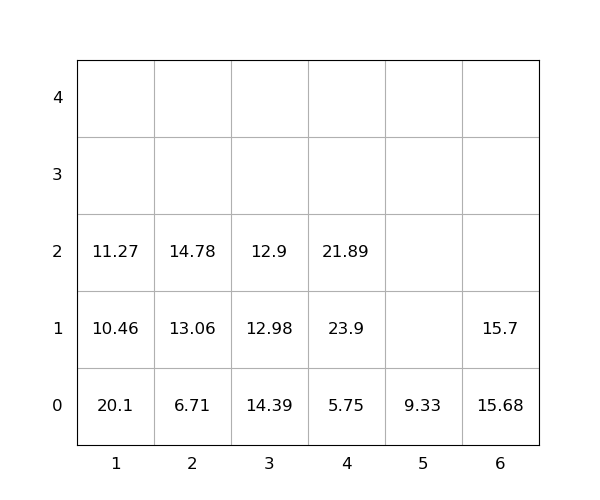

Source data for this figure (header and first rows):
idx, loc_x, loc_y, loc_z, weight, group, score, seq, reloc, size(ft)
1, 2, 0, 0, 6.71, 0, 6.71, 0, 0, 20
2, 6, 0, 0, 15.68, 0, 15.68, 0, 0, 20
3, 1, 0, 0, 20.1, 0, 20.1, 0, 1.0, 20
4, 6, 0, 1, 15.7, 0, 15.7, 0, 0, 20
5, 2, 0, 1, 13.06, 0, 13.06, 0, 1.0, 20
6, 4, 0, 0, 5.75, 0, 5.75, 0, 0, 20
7, 4, 0, 1, 23.9, 0, 23.9, 0, 1.0, 20
8, 3, 0, 0, 14.39, 0, 14.39, 1, 1.0, 20
9, 1, 0, 1, 10.46, 0, 10.46, 2, 1.0, 20
10, 2, 0, 2, 14.78, 0, 14.78, 3, 1.0, 20
11, 4, 0, 2, 21.89, 0, 21.89, 4, 1.0, 20
12, 1, 0, 2, 11.27, 0, 11.27, 5, 1.0, 20
13, 3, 0, 1, 12.98, 0, 12.98, 6, 1.0, 20
14, 5, 0, 0, 9.33, 0, 9.33, 7, 0, 20
15, 3, 0, 2, 12.9, 0, 12.9, 8, 1.0, 20
